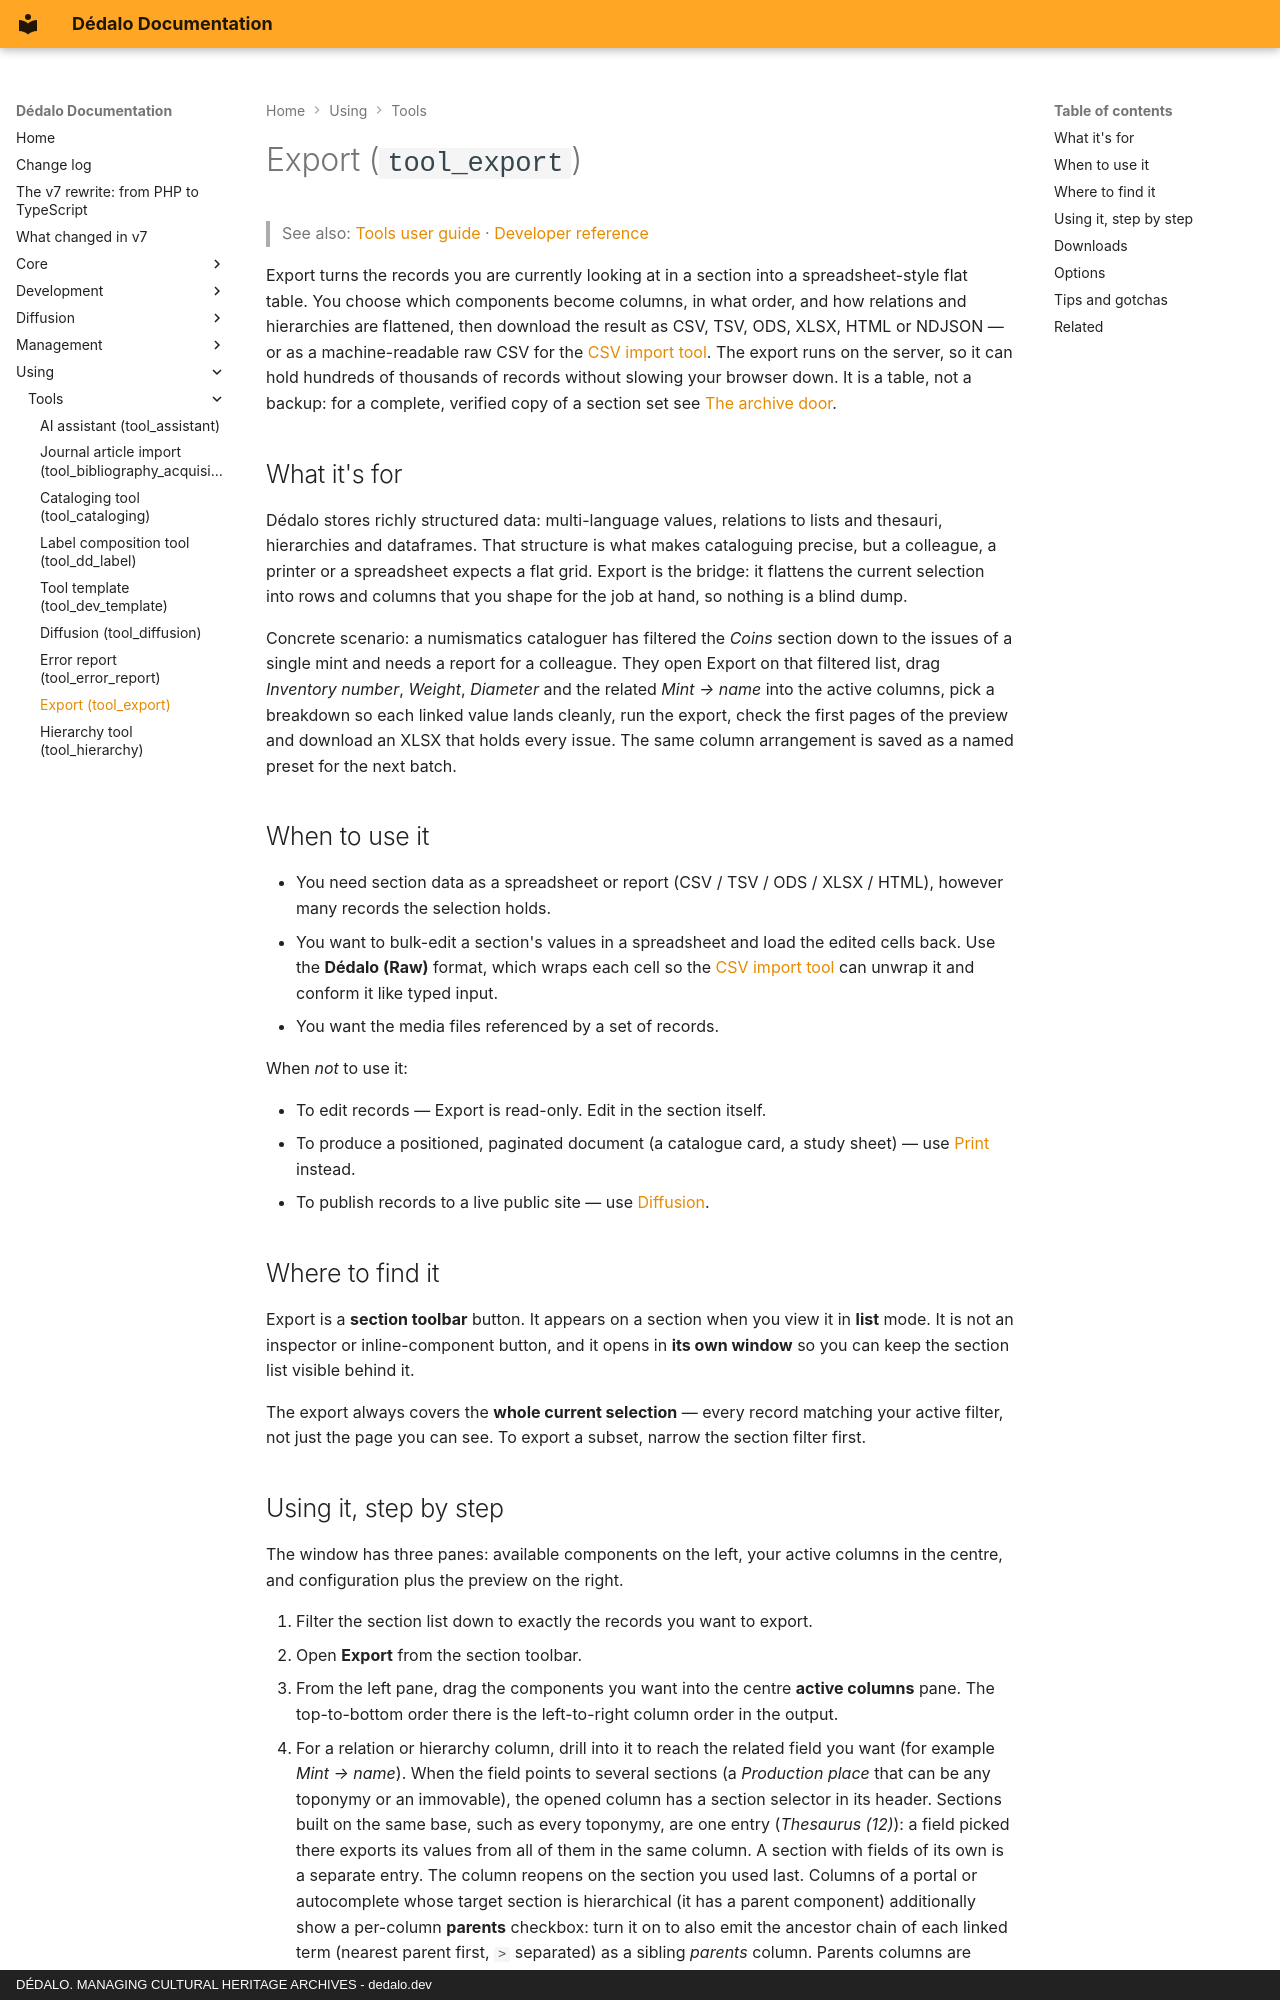

repository: dedalia-org/dedalo · page: using/tools/using_export/index.html · generator: mkdocs · copyright: DÉDALO. MANAGING CULTURAL HERITAGE ARCHIVES - dedalo.dev

# Export (`tool_export`)

> See also: [Tools user guide](index.md) · [Developer reference](../../development/tools/reference/tool_export.md)

Export turns the records you are currently looking at in a section into a spreadsheet-style flat table. You choose which components become columns, in what order, and how relations and hierarchies are flattened, then download the result as CSV, TSV, ODS, XLSX, HTML or NDJSON — or as a machine-readable raw CSV for the [CSV import tool](using_import_dedalo_csv.md). The export runs on the server, so it can hold hundreds of thousands of records without slowing your browser down. It is a table, not a backup: for a complete, verified copy of a section set see [The archive door](../exporting_data.md#the-archive-door).

## What it's for

Dédalo stores richly structured data: multi-language values, relations to lists and thesauri, hierarchies and dataframes. That structure is what makes cataloguing precise, but a colleague, a printer or a spreadsheet expects a flat grid. Export is the bridge: it flattens the current selection into rows and columns that you shape for the job at hand, so nothing is a blind dump.

Concrete scenario: a numismatics cataloguer has filtered the *Coins* section down to the issues of a single mint and needs a report for a colleague. They open Export on that filtered list, drag *Inventory number*, *Weight*, *Diameter* and the related *Mint → name* into the active columns, pick a breakdown so each linked value lands cleanly, run the export, check the first pages of the preview and download an XLSX that holds every issue. The same column arrangement is saved as a named preset for the next batch.

## When to use it

- You need section data as a spreadsheet or report (CSV / TSV / ODS / XLSX / HTML), however many records the selection holds.
- You want to bulk-edit a section's values in a spreadsheet and load the edited cells back. Use the **Dédalo (Raw)** format, which wraps each cell so the [CSV import tool](using_import_dedalo_csv.md) can unwrap it and conform it like typed input.
- You want the media files referenced by a set of records.

When *not* to use it:

- To edit records — Export is read-only. Edit in the section itself.
- To produce a positioned, paginated document (a catalogue card, a study sheet) — use [Print](using_print.md) instead.
- To publish records to a live public site — use [Diffusion](using_diffusion.md).

## Where to find it

Export is a **section toolbar** button. It appears on a section when you view it in **list** mode. It is not an inspector or inline-component button, and it opens in **its own window** so you can keep the section list visible behind it.

The export always covers the **whole current selection** — every record matching your active filter, not just the page you can see. To export a subset, narrow the section filter first.
